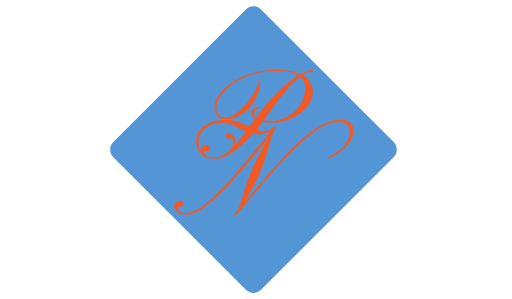
t = 0.00 s
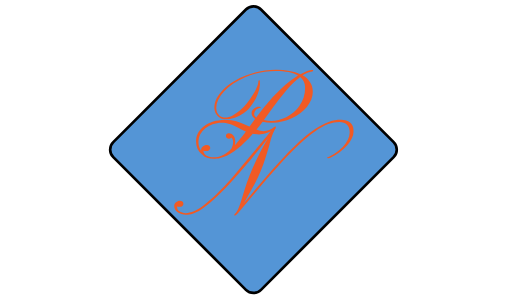
t = 0.90 s
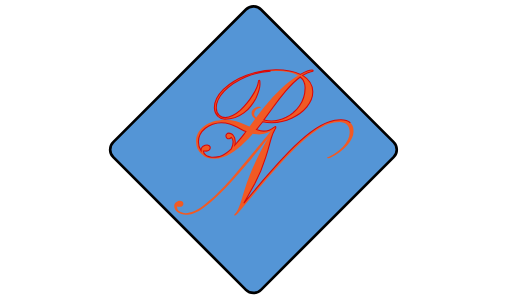
t = 1.40 s
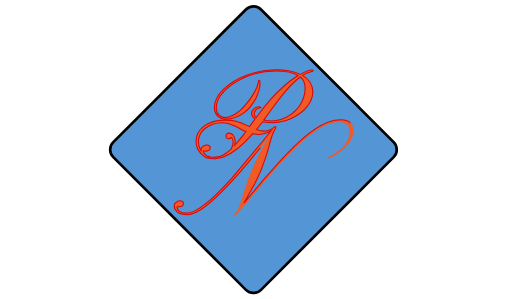
t = 1.89 s
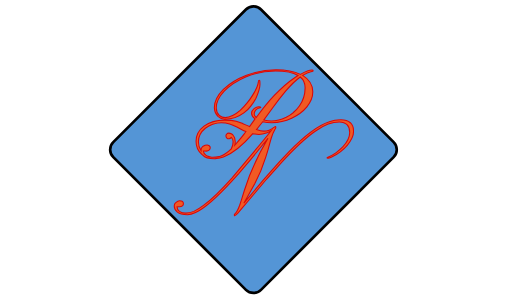
t = 2.39 s
t = 3.00 s: frame unchanged from t = 2.39 s, image omitted

The animated SVG that drew these frames (rendered in a browser with its animation timeline set to each time). Animation: 2 CSS @keyframes rules; one cycle of 3.00 s.

<!--?xml version="1.0" encoding="utf-8"?-->
<!-- Generator: Adobe Illustrator 19.0.0, SVG Export Plug-In . SVG Version: 6.00 Build 0)  -->
<svg version="1.1" id="Layer_1" xmlns="http://www.w3.org/2000/svg" xmlns:xlink="http://www.w3.org/1999/xlink" x="0px" y="0px" viewBox="0 0 960 560" style="" xml:space="preserve">
<style type="text/css">
    
	.st0{fill:#5495D6;stroke:#000000;stroke-width:5;stroke-miterlimit:10;}
    
	.st1{fill:#F15A24;stroke:#DB0707;stroke-width:2;stroke-miterlimit:10;}
</style>
<path id="XMLID_1_" class="st0 VbDuJYMS_0" d="M738.1,294.4L489.4,543.1c-7.8,7.8-20.5,7.8-28.3,0L212.4,294.4c-7.8-7.8-7.8-20.5,0-28.3
	L461.1,17.4c7.8-7.8,20.5-7.8,28.3,0l248.7,248.7C745.9,274,745.9,286.6,738.1,294.4z"></path>
<path id="XMLID_6_" class="st1 VbDuJYMS_1" d="M656.9,229.8c-4.1-3.6-10.2-5.5-17.7-5.5s-14.9,1.1-21.8,3.6c-20.4,6.6-45.9,25.7-76.3,56.9
	l-16,17.1l-16.3,18l-15.7,18l-35.9,42.8l20.7-37c8-15.2,14.9-31.8,20.4-49.5l3.9-12.7c1.1-3.6,2.2-7.2,3-10.5
	c0.8-3.3,1.9-7.5,3.6-13c1.7-5.5,3.9-10.8,6.6-15.5l1.7-3c0-0.6,0-1.1,0-1.7c0-0.6-0.3-0.8-0.8-0.8c-0.3,0-0.6,0-0.8,0.3l0,0
	c-0.6,0-1.1,0.3-1.4,0.6c-5.8,5.2-12.4,7.7-20.2,7.7c-3.3,0-7.7-1.1-13-3c3.9-4.7,7.7-9.7,11.6-14.6c5.2,1.1,11.1,1.7,17.4,1.7
	c12.7,0,25.1-2.8,37-8.3c11.6-5.5,21.3-12.4,28.5-21.3c7.5-9.1,11.1-18.5,11.1-28.2c0-13-6.4-23.2-19.1-30.9
	c5.8-3.6,10.8-6.1,15.5-6.9c1.9-0.3,3-0.6,3.6-0.8c0.3-0.3,0.6-0.8,0.6-1.4s-0.8-0.8-2.2-0.8c-4.7,0-11.9,2.8-21.6,8
	c-11.9-6.1-27.1-8.8-45.9-8.8s-37,3.6-55.3,10.5c-8.6,3.3-16.6,7.2-24,11.6c-7.5,4.4-13.8,9.7-19.3,14.9
	c-5.5,5.5-9.7,11.1-12.7,17.1s-4.4,12.2-4.1,18.2c0.3,6.1,2.5,11.1,6.6,15.2c3.9,3.6,8,5.5,13,5.5c13,0,24.9-3.9,35.6-11.9
	c5-3.6,9.4-7.7,13-12.7c3.9-4.7,6.9-9.7,9.7-14.9c2.5-5.2,4.4-10.5,5.8-15.5c1.4-5.2,1.9-9.4,1.7-12.2c0-3-0.3-4.7-0.3-5.2
	c0-0.6-0.6-0.8-1.4-0.8c-0.8,0-1.4,1.4-1.4,4.1c-0.8,5.8-4.4,14.1-10.8,24.3c-3,5-6.6,9.9-10.5,14.6c-3.9,5-8.3,9.4-12.7,13.5
	c-4.4,3.9-9.1,7.2-14.1,9.7c-5,2.5-9.4,3.9-13.8,3.9s-8-1.4-11.1-3.9c-3.6-3-5.5-7.5-5.8-13.5c-0.3-10.5,4.7-21.3,14.9-32.1
	c10.5-11.1,23.8-19.9,40.3-26.8c18-7.5,36.7-11.1,55.8-11.1c19.1,0,33.2,2.8,42.3,8.3l-5,3.3c-13,8.8-26.2,20.2-39.5,34.3
	c-8.3,8.6-19.1,21.6-32.1,39l-1.7,2.2c-2.5-1.7-3.9-3.9-3.9-6.4c0-2.5,0.8-4.7,2.8-7.2c1.9-2.2,4.7-3.6,8.3-4.4
	c0.8-0.3,1.4-0.6,1.4-0.8c0-0.8-1.4-1.1-4.1-1.1c-2.8,0-5.5,1.1-8.6,3.3c-3,2.5-4.7,5.2-4.7,8.8c0,4.1,2.2,7.5,6.6,10.5L468,237
	l-1.7-0.8c-3.6-1.7-7.2-3.3-10.8-4.7c-3.6-1.4-7.7-3-12.7-4.4c-5-1.4-11.9-2.2-21.6-2.2c-15.7,0-28.7,3.9-38.7,11.3
	c-9.9,7.5-14.9,16.9-14.9,28.2c0,10.5,3.6,18.5,10.8,24.6c0.6,0.6,1.1,0.8,1.7,1.4c4.1,4.7,11.3,6.9,21.8,6.9c1.4,0,2.8,0,4.1-0.3
	c4.7-0.3,8.8-1.4,13-3c16.6-6.1,35.1-20.7,55-43.7c1.4,0.3,2.8,0.6,3.9,0.8c3,0.6,5.5,0.8,7.5,0.8c2.2,0,4.4-0.3,6.9-0.8
	c6.4-1.4,11.6-3.3,15.7-5.8c-6.9,8.8-20.4,25.4-41.4,50.3l-31.8,37.9c-20.7,23.2-38.4,40.3-53.3,51.4c-6.9,5.2-13,8.8-18,11.1
	c-5.2,2.2-10.2,3.3-15.2,3.3c-5,0-8.8-1.1-11.9-3.3c-3.3-2.5-4.4-5.2-4.4-8.8v-0.8c0,0.8,2.8,1.1,5,1.1c2.2,0,3.6-0.6,5-1.7
	c1.4-1.1,1.9-2.5,1.9-4.1c0-3.6-2.5-5.5-7.2-5.5c-1.9,0-4.4,1.1-7.2,3.3c-1.9,1.4-2.8,3.6-2.8,6.6c0,4.7,1.9,8.3,5.8,11.3
	c1.9,1.4,4.4,2.8,7.5,3.6c3,0.8,6.6,1.4,11.3,1.4c4.4,0,9.7-1.4,15.5-4.1c16-7.5,38.4-26.8,67.1-58l14.1-15.7l22.7-26.5l31.8-39.2
	c-20.2,34.3-34.8,66.9-44.2,97.5l-5,16.3c-1.4,4.4-2.8,8.6-3.9,11.9c-3,8.3-5.8,13.8-9.7,16.9c-0.6,0.3,0,1.1,0,1.9
	c0,0.8,0,0.8,0,0.8s-0.8,0,0.3,0s3.3-1.7,6.4-5.2l31.2-37l22.9-27.1l27.6-30.9c24.9-27.1,45.6-46.4,63-58.3
	c8.8-6.1,16.9-10.5,24.3-13.3s14.4-4.1,20.7-4.1c6.4,0,11.3,1.7,14.6,5.2c3.3,3.3,5,8.3,5,14.6c0,8.8-4.4,17.7-13,27.1
	c-3.9,4.1-8.3,7.7-13,11.1c-4.7,3.3-8.8,5.5-11.9,6.6c-3,1.1-4.7,2.2-4.7,2.8c0,0.6,0.6,0.8,1.9,0.8c1.1,0,3.3-0.6,6.1-1.9
	c12.2-5.8,22.4-13.5,30.4-22.9c7.7-9.4,11.6-17.7,11.3-25.1C663.3,238.7,661.1,233.7,656.9,229.8z M512.4,200.3
	c6.4-8.8,14.1-18.8,23.5-30.1c9.4-11.1,18.5-19.9,27.1-26.2c6.1,5,9.1,11.9,9.1,20.2c0,12.7-3.6,24-10.8,34.3
	c-3.3,4.7-6.9,8.8-11.3,12.2c-4.1,3.6-8.8,6.4-13.3,8.8c-4.7,2.2-9.4,4.1-14.1,5.2c-4.7,1.1-9.4,1.7-13.8,1.7s-9.1-0.6-14.1-1.7
	L512.4,200.3z M459.1,249.2c-5.8,7.5-11.1,13.8-15.5,19.1c-1.1,1.1-2.2,2.5-3.3,3.6c0.6-2.2,0.8-4.4,0.8-6.6c0-4.7-1.1-8.6-3.6-11.6
	c-1.1-1.4-2.5-2.5-3.9-3.3s-3-1.1-4.7-1.1c-1.7,0-3,0.6-3.9,1.7c-1.1,1.1-1.4,2.5-1.4,3.9c0,1.4,0.6,2.8,1.7,3.6
	c1.1,1.1,2.5,1.4,4.1,1.4s3-0.8,4.4-2.5c2.2,2.2,3.3,5,3.3,8.3c0,5-1.1,9.1-3.6,13.3c-1.1,0.8-1.9,1.9-2.8,2.8
	c-3.9,3.3-7.2,5.8-10.5,7.7c-3.3,1.9-6.4,3-9.7,3.9c-3,0.6-6.9,1.1-11.6,1.1c-0.8,0-1.4,0-2.2,0c-3.3-0.6-6.4-1.4-9.1-2.8
	c-0.3-0.3-0.8-0.3-1.1-0.6c-3.3-2.2-5.2-5-5.2-8.6v-0.6c0,0.8,3.3,1.1,5.5,1.1c2.2,0,3.9-0.6,5.2-1.7c1.4-1.1,2.2-2.8,2.2-4.4
	s-0.6-3-1.9-3.9c-1.4-0.8-2.8-1.4-3.9-1.4c-3,0-5.2,0.8-7.5,2.2c-1.1,0.8-1.9,1.9-2.8,3c-0.8,1.4-1.1,3-1.1,5c0,0.3,0,0.6,0,0.6
	c-3.3-4.7-5-10.5-5-16.9c0-9.9,4.4-18.5,13-25.4c4.1-3,8.6-5.5,13.8-7.5c5.2-1.7,10.8-2.8,16.3-2.8s10.8,0.8,15.5,2.2
	c2.8,0.8,5.8,2.2,9.4,3.9s7.7,3.9,12.7,6.6c2.5,1.4,5.2,2.8,8.3,3.9L459.1,249.2z"></path>
<style>.VbDuJYMS_0{stroke-dasharray:1533 1535;stroke-dashoffset:1534;animation:VbDuJYMS_draw 901ms ease-out 0ms forwards;}.VbDuJYMS_1{stroke-dasharray:3572 3574;stroke-dashoffset:3573;animation:VbDuJYMS_draw 2098ms ease-out 901ms forwards;}@keyframes VbDuJYMS_draw{100%{stroke-dashoffset:0;}}@keyframes VbDuJYMS_fade{0%{stroke-opacity:1;}94.44444444444444%{stroke-opacity:1;}100%{stroke-opacity:0;}}</style></svg>
